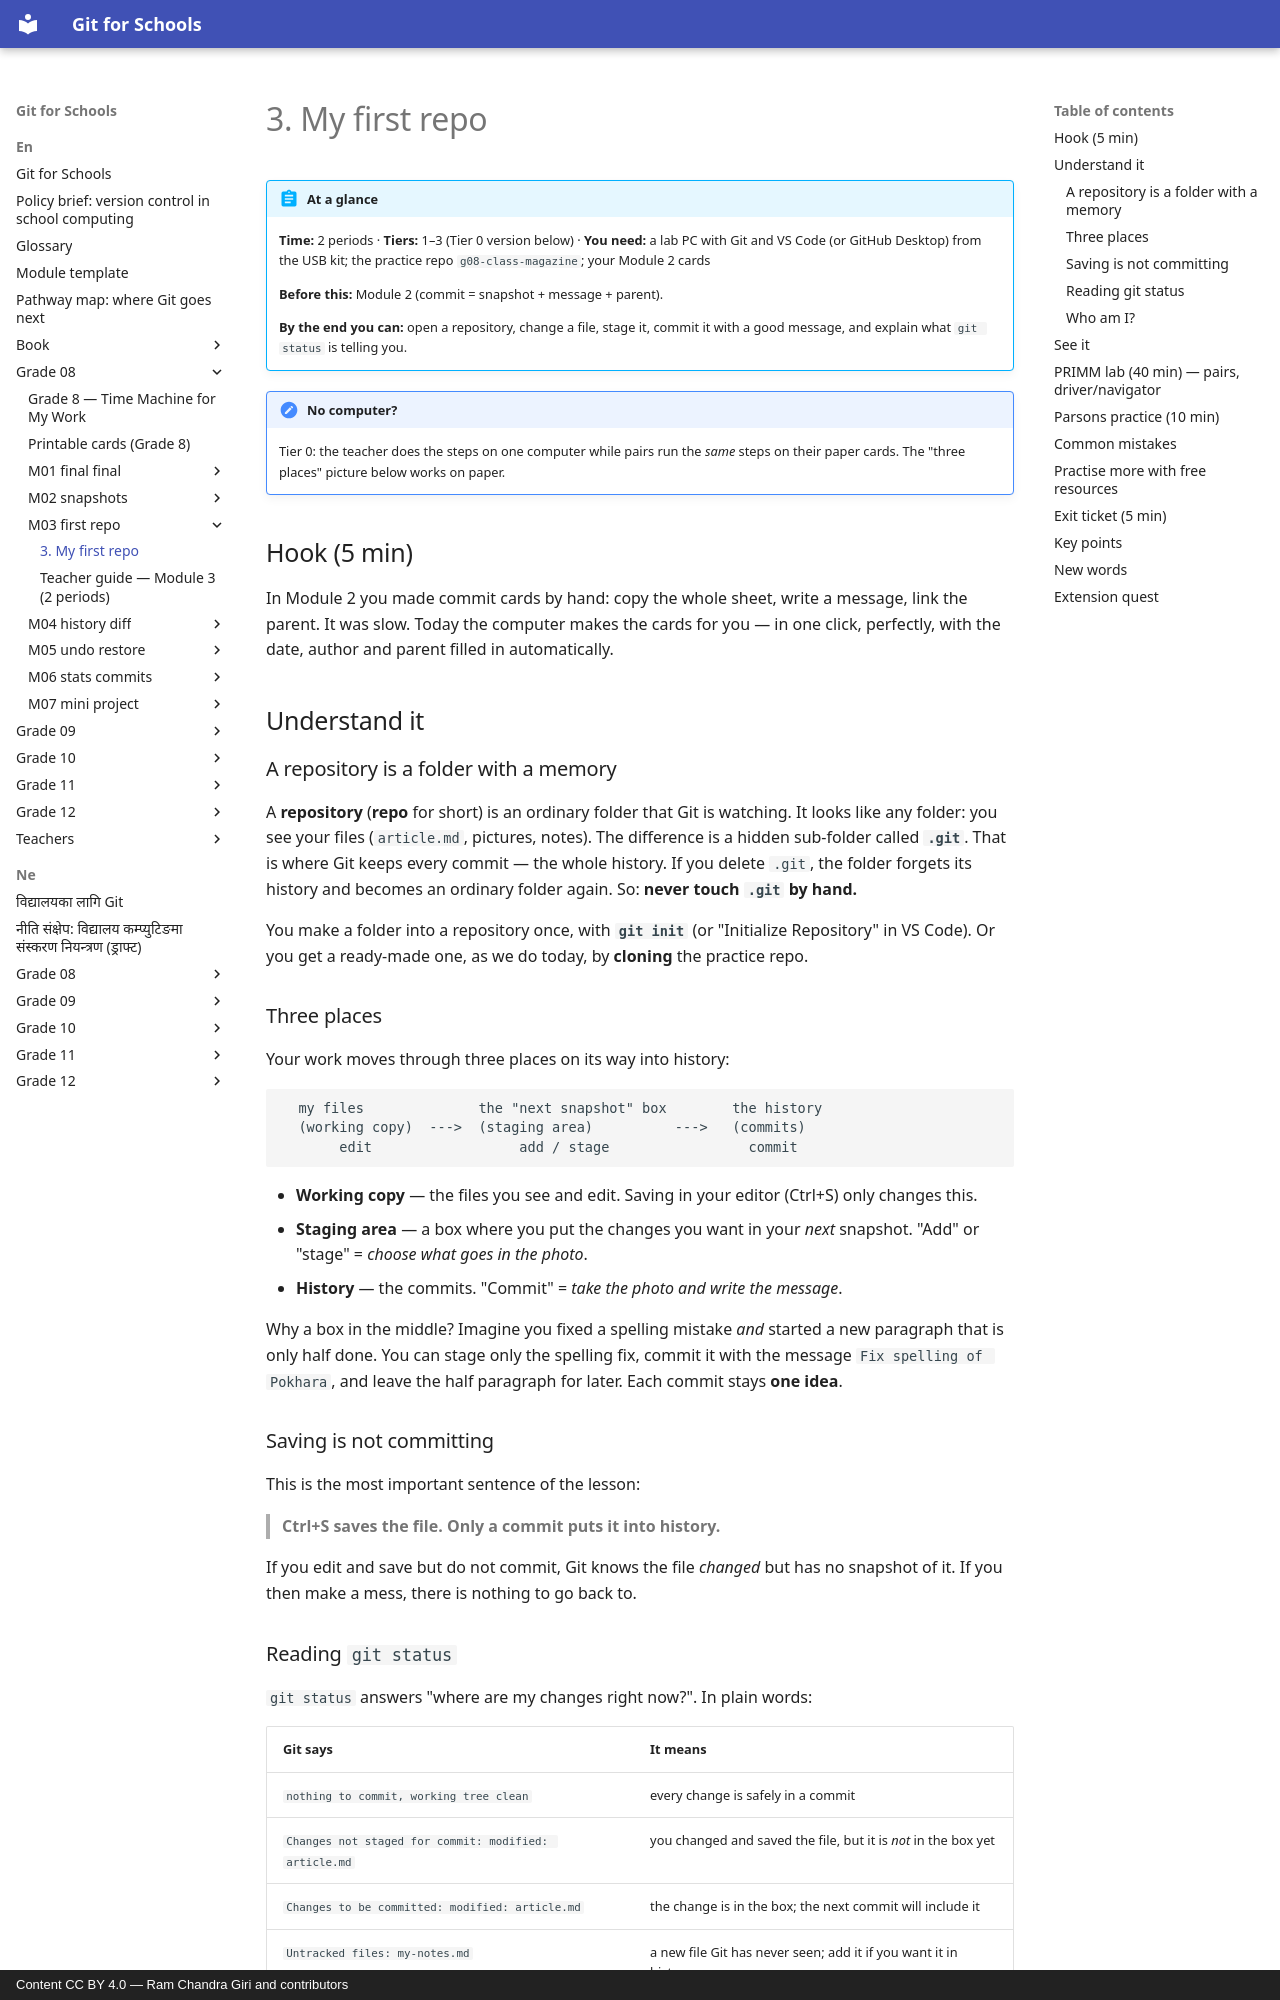

repository: rcgiri-physics/git-for-nepal · page: en/grade-08/m03-first-repo/lesson/index.html · generator: mkdocs · copyright: Content CC BY 4.0 — Ram Chandra Giri and contributors

---
id: g8-m03-first-repo
grade: 8
hours: 2
prerequisites: [g8-m02-snapshots]
outcomes:
  - "Create a repository and make commits with a tool (VS Code or GitHub Desktop)"
  - "Tell the difference between a changed file and a committed file"
  - "Read git status in plain words"
tier_support: [1, 2, 3]
license: CC-BY-4.0
---

# 3. My first repo

!!! abstract "At a glance"
    **Time:** 2 periods · **Tiers:** 1–3 (Tier 0 version below) · **You need:** a lab PC with Git and VS Code (or GitHub Desktop) from the USB kit; the practice repo `g08-class-magazine`; your Module 2 cards

    **Before this:** Module 2 (commit = snapshot + message + parent).

    **By the end you can:** open a repository, change a file, stage it, commit it with a good message, and explain what `git status` is telling you.

!!! note "No computer?"
    Tier 0: the teacher does the steps on one computer while pairs run the *same* steps on their paper cards. The "three places" picture below works on paper.

## Hook (5 min)
In Module 2 you made commit cards by hand: copy the whole sheet, write a message, link the parent. It was slow. Today the computer makes the cards for you — in one click, perfectly, with the date, author and parent filled in automatically.

## Understand it

### A repository is a folder with a memory
A **repository** (**repo** for short) is an ordinary folder that Git is watching. It looks like any folder: you see your files (`article.md`, pictures, notes). The difference is a hidden sub-folder called **`.git`**. That is where Git keeps every commit — the whole history. If you delete `.git`, the folder forgets its history and becomes an ordinary folder again. So: **never touch `.git` by hand.**

You make a folder into a repository once, with **`git init`** (or "Initialize Repository" in VS Code). Or you get a ready-made one, as we do today, by **cloning** the practice repo.

### Three places
Your work moves through three places on its way into history:

```
  my files              the "next snapshot" box        the history
  (working copy)  --->  (staging area)          --->   (commits)
       edit                  add / stage                 commit
```

- **Working copy** — the files you see and edit. Saving in your editor (Ctrl+S) only changes this.
- **Staging area** — a box where you put the changes you want in your *next* snapshot. "Add" or "stage" = *choose what goes in the photo*.
- **History** — the commits. "Commit" = *take the photo and write the message*.

Why a box in the middle? Imagine you fixed a spelling mistake *and* started a new paragraph that is only half done. You can stage only the spelling fix, commit it with the message `Fix spelling of Pokhara`, and leave the half paragraph for later. Each commit stays **one idea**.

### Saving is not committing
This is the most important sentence of the lesson:

> **Ctrl+S saves the file. Only a commit puts it into history.**

If you edit and save but do not commit, Git knows the file *changed* but has no snapshot of it. If you then make a mess, there is nothing to go back to.
